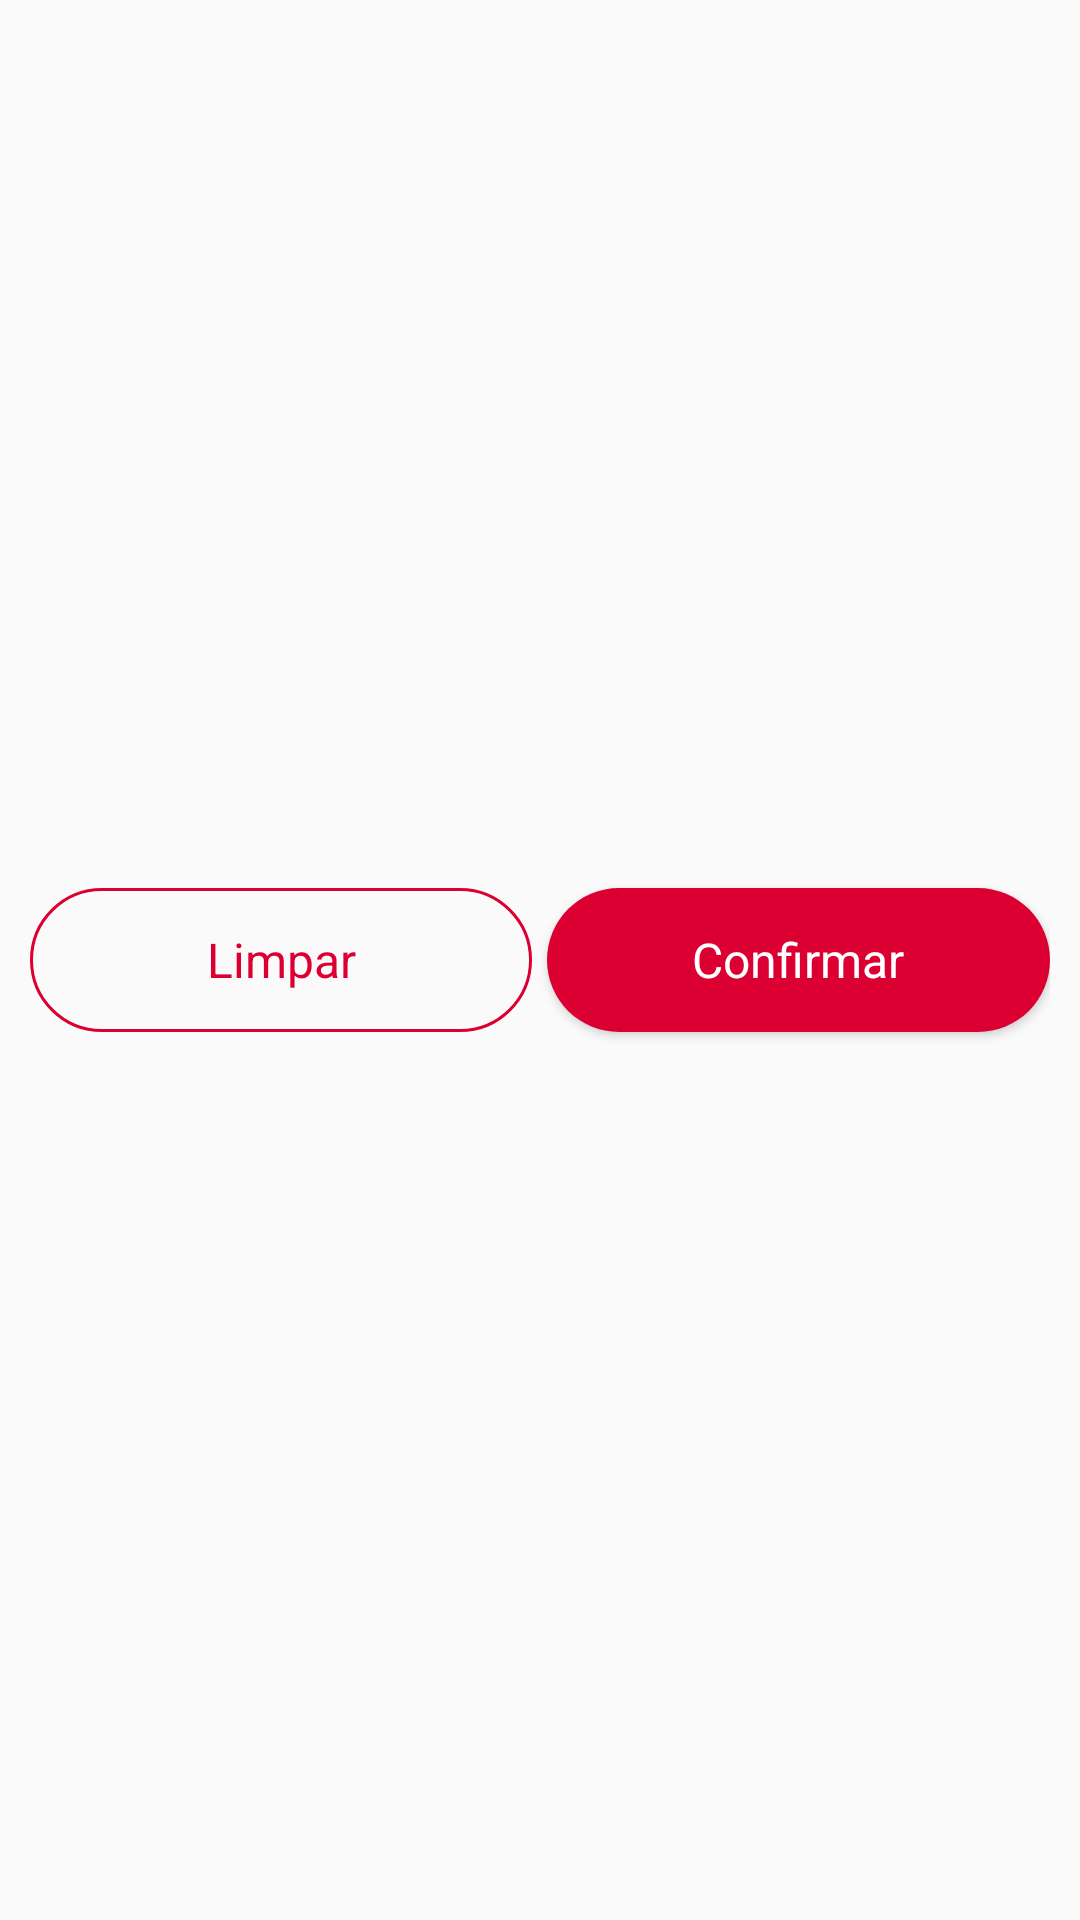

Write the Android layout XML for this screen, with the resource values it uses.
<!-- AndroidManifest.xml: application theme AppTheme -->
<!-- res/layout/signature_buttom.xml -->
<?xml version="1.0" encoding="utf-8"?>
<LinearLayout
  xmlns:android="http://schemas.android.com/apk/res/android"
  android:orientation="horizontal"
  android:layout_width="match_parent"
  android:layout_height="wrap_content"
  android:padding="10dp"
  android:gravity="center">
  <Button
    android:id="@+id/btnClear"
    android:layout_width="0dp"
    android:layout_height="wrap_content"
    android:layout_weight="1"
    android:text="@string/signature_btn1"
    android:textColor="@color/colorPrimary"
    android:textSize="16sp"
    android:textAppearance="@style/Widget.AppCompat.Light.ActionBar.Solid.Inverse"
    android:background="@drawable/btn_clear" />
  <Button
    android:id="@+id/btnSave"
    android:layout_width="0dp"
    android:layout_height="wrap_content"
    android:layout_marginLeft="5dp"
    android:layout_weight="1"
    android:text="@string/signature_btn12"
    android:textColor="@color/colorAccent"
    android:textSize="16sp"
    android:textAppearance="@style/Widget.AppCompat.Light.ActionBar.Solid.Inverse"
    android:background="@drawable/btn_save" />
</LinearLayout>
<!-- resources referenced by this layout -->
<resources>
  <color name="colorAccent">#FFFFFF</color>
  <color name="colorPrimary">#DC0032</color>
  <!-- drawable btn_clear (drawable) -->
  <?xml version="1.0" encoding="utf-8"?>
  <shape
      xmlns:android="http://schemas.android.com/apk/res/android"
      android:shape="rectangle">
      <solid android:color="@android:color/transparent" />
      <corners android:radius="36dp" />
      <stroke
        android:width="1dp"
        android:color="@color/colorPrimary" />
  </shape>
  <!-- drawable btn_save (drawable) -->
  <?xml version="1.0" encoding="utf-8"?>
  <shape
      xmlns:android="http://schemas.android.com/apk/res/android"
      android:shape="rectangle">
      <solid android:color="@color/colorPrimary" />
      <corners android:radius="36dp" />
  </shape>
  <string name="signature_btn1">Limpar</string>
  <string name="signature_btn12">Confirmar</string>
  <style name="AppTheme" parent="Theme.AppCompat.Light.NoActionBar">
          <item name="colorPrimary">@color/colorPrimary</item>
          <item name="colorPrimaryDark">@color/colorPrimaryDark</item>
          <item name="colorAccent">@color/colorAccent</item>
      </style>
  <color name="colorPrimaryDark">#DC0032</color>
</resources>
